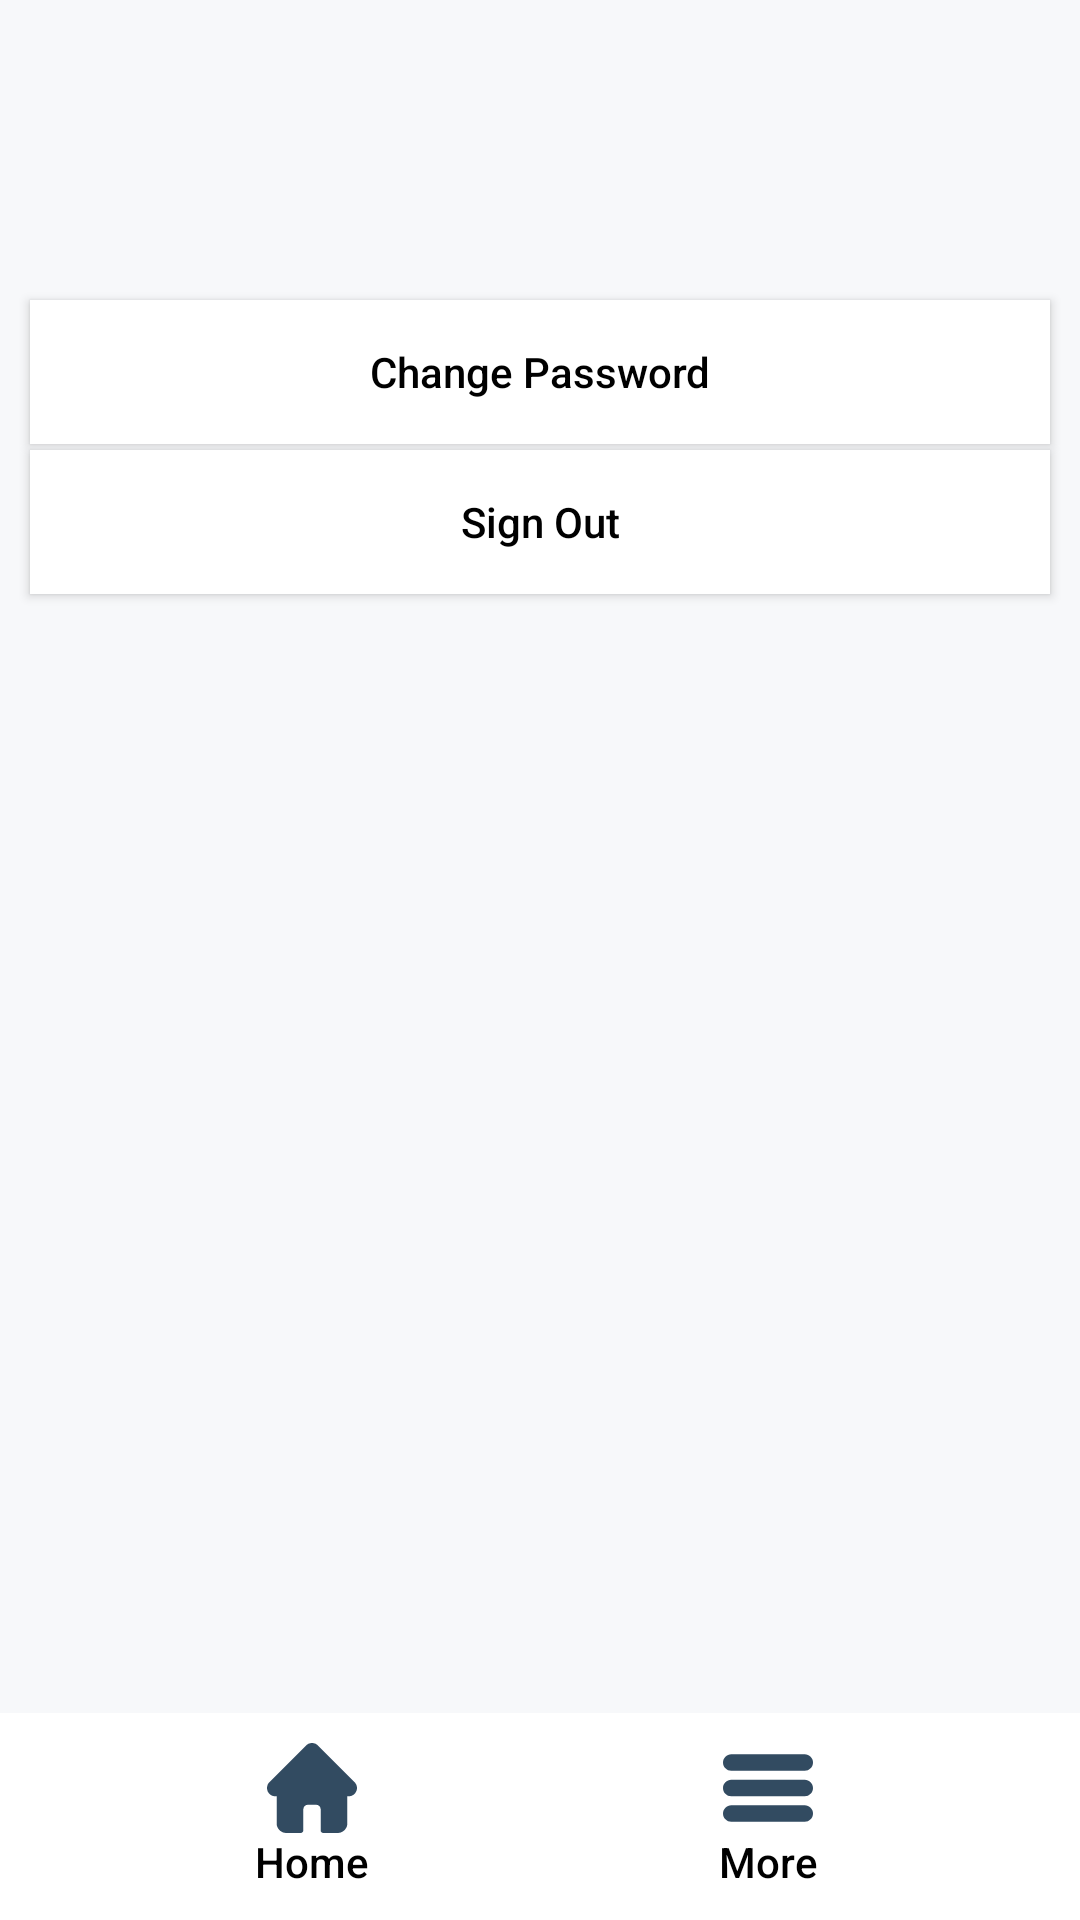

Layout XML and referenced resources for this Android screen:
<!-- AndroidManifest.xml: application theme Theme.SmartController -->
<!-- res/layout/activity_more.xml -->
<?xml version="1.0" encoding="utf-8"?>
<RelativeLayout xmlns:android="http://schemas.android.com/apk/res/android"
    android:layout_width="match_parent"
    android:layout_height="match_parent"
    android:background="#F7F8FA">

    <Button
        android:id="@+id/btn_changePassword"
        android:layout_width="match_parent"
        android:layout_height="wrap_content"
        android:layout_marginStart="10dp"
        android:layout_marginTop="100dp"
        android:layout_marginEnd="10dp"
        android:background="#FFFFFF"
        android:text="@string/change_password"
        android:textAllCaps="false"
        android:textColor="#000000" />

    <Button
        android:id="@+id/btn_logout"
        android:layout_width="match_parent"
        android:layout_height="wrap_content"
        android:layout_marginStart="10dp"
        android:layout_marginTop="150dp"
        android:layout_marginEnd="10dp"
        android:background="#FFFFFF"
        android:text="@string/btn_sign_out"
        android:textAllCaps="false"
        android:textColor="#000000" />

    <TextView
        android:id="@+id/welcome"
        android:layout_width="wrap_content"
        android:layout_height="wrap_content"
        android:layout_marginStart="10dp"
        android:layout_marginTop="60dp"
        android:layout_marginEnd="10dp"
        android:background="@null"
        android:textColor="#000000"
        android:textSize="18dp"
        android:textStyle="bold" />

    <include
        layout="@layout/bottom_navigation"
        android:layout_width="match_parent"
        android:layout_height="wrap_content"
        android:layout_alignParentBottom="true" />
</RelativeLayout>
<!-- res/layout/bottom_navigation.xml (included above) -->
<?xml version="1.0" encoding="utf-8"?>
<RelativeLayout xmlns:android="http://schemas.android.com/apk/res/android"
    android:id="@+id/bottomNavigation"
    android:layout_width="match_parent"
    android:layout_height="wrap_content"
    android:background="@color/white">

    <Button
        android:id="@+id/home"
        android:layout_width="wrap_content"
        android:layout_height="wrap_content"
        android:layout_alignParentStart="true"
        android:layout_centerHorizontal="true"
        android:layout_marginStart="60dp"
        android:layout_marginTop="10dp"
        android:layout_marginBottom="10dp"
        android:background="?android:selectableItemBackgroundBorderless"
        android:drawableTop="@drawable/ic_home"
        android:text="Home"
        android:textAllCaps="false"
        android:textColor="@color/black" />

    <Button
        android:id="@+id/more"
        android:layout_width="wrap_content"
        android:layout_height="wrap_content"
        android:layout_alignParentEnd="true"
        android:layout_centerHorizontal="true"
        android:layout_marginTop="10dp"
        android:layout_marginEnd="60dp"
        android:layout_marginBottom="10dp"
        android:background="?android:selectableItemBackgroundBorderless"
        android:drawableTop="@drawable/ic_list"
        android:text="More"
        android:textAllCaps="false"
        android:textColor="@color/black" />

</RelativeLayout>
<!-- resources referenced by this layout -->
<resources>
  <!-- drawable ic_home (drawable) -->
  <vector xmlns:android="http://schemas.android.com/apk/res/android"
      android:width="30dp"
      android:height="30dp"
      android:viewportWidth="512"
      android:viewportHeight="512">
      <path
          android:fillColor="#324B61"
          android:pathData="m498.195,222.695c-0.012,-0.012 -0.023,-0.023 -0.035,-0.035l-208.855,-208.848c-8.902,-8.906 -20.738,-13.813 -33.328,-13.813 -12.59,0 -24.426,4.902 -33.332,13.809l-208.746,208.742c-0.07,0.07 -0.141,0.145 -0.211,0.215 -18.281,18.387 -18.25,48.219 0.09,66.559 8.379,8.383 19.445,13.238 31.277,13.746 0.48,0.047 0.965,0.07 1.453,0.07h8.324v153.699c0,30.414 24.746,55.16 55.168,55.16h81.711c8.281,0 15,-6.715 15,-15v-120.5c0,-13.879 11.289,-25.168 25.168,-25.168h48.195c13.879,0 25.168,11.289 25.168,25.168v120.5c0,8.285 6.715,15 15,15h81.711c30.422,0 55.168,-24.746 55.168,-55.16v-153.699h7.719c12.586,0 24.422,-4.902 33.332,-13.809 18.359,-18.371 18.367,-48.254 0.023,-66.637zM498.195,222.695" />
  </vector>
  <!-- drawable ic_list (drawable) -->
  <vector xmlns:android="http://schemas.android.com/apk/res/android"
      android:width="30dp"
      android:height="30dp"
      android:viewportWidth="512"
      android:viewportHeight="512">
      <path
          android:fillColor="#324B61"
          android:pathData="m464.883,64.267h-417.766c-25.98,0 -47.117,21.136 -47.117,47.149 0,25.98 21.137,47.117 47.117,47.117h417.766c25.98,0 47.117,-21.137 47.117,-47.117 0,-26.013 -21.137,-47.149 -47.117,-47.149z" />
      <path
          android:fillColor="#324B61"
          android:pathData="m464.883,208.867h-417.766c-25.98,0 -47.117,21.136 -47.117,47.149 0,25.98 21.137,47.117 47.117,47.117h417.766c25.98,0 47.117,-21.137 47.117,-47.117 0,-26.013 -21.137,-47.149 -47.117,-47.149z" />
      <path
          android:fillColor="#324B61"
          android:pathData="m464.883,353.467h-417.766c-25.98,0 -47.117,21.137 -47.117,47.149 0,25.98 21.137,47.117 47.117,47.117h417.766c25.98,0 47.117,-21.137 47.117,-47.117 0,-26.012 -21.137,-47.149 -47.117,-47.149z" />
  </vector>
  <string name="btn_sign_out">Sign Out</string>
  <string name="change_password">Change Password</string>
  <style name="Theme.SmartController" parent="Theme.AppCompat.DayNight.NoActionBar">
          
          <item name="colorPrimary">@color/purple_500</item>
          <item name="colorPrimaryVariant">@color/purple_700</item>
          <item name="colorOnPrimary">@color/white</item>
          
          <item name="colorSecondary">@color/teal_200</item>
          <item name="colorSecondaryVariant">@color/teal_700</item>
          <item name="colorOnSecondary">@color/black</item>
          
          <item name="android:statusBarColor" tools:targetApi="l">?attr/colorPrimaryVariant</item>
          
      </style>
  <!-- not gathered from this repository: default colours our renderer supplied (Android Studio template values) -->
  <color name="purple_500">#FF6200EE</color>
  <color name="purple_700">#FF3700B3</color>
  <color name="teal_200">#FF03DAC5</color>
  <color name="teal_700">#FF018786</color>
  <color name="black">#FF000000</color>
  <color name="white">#FFFFFFFF</color>
</resources>
